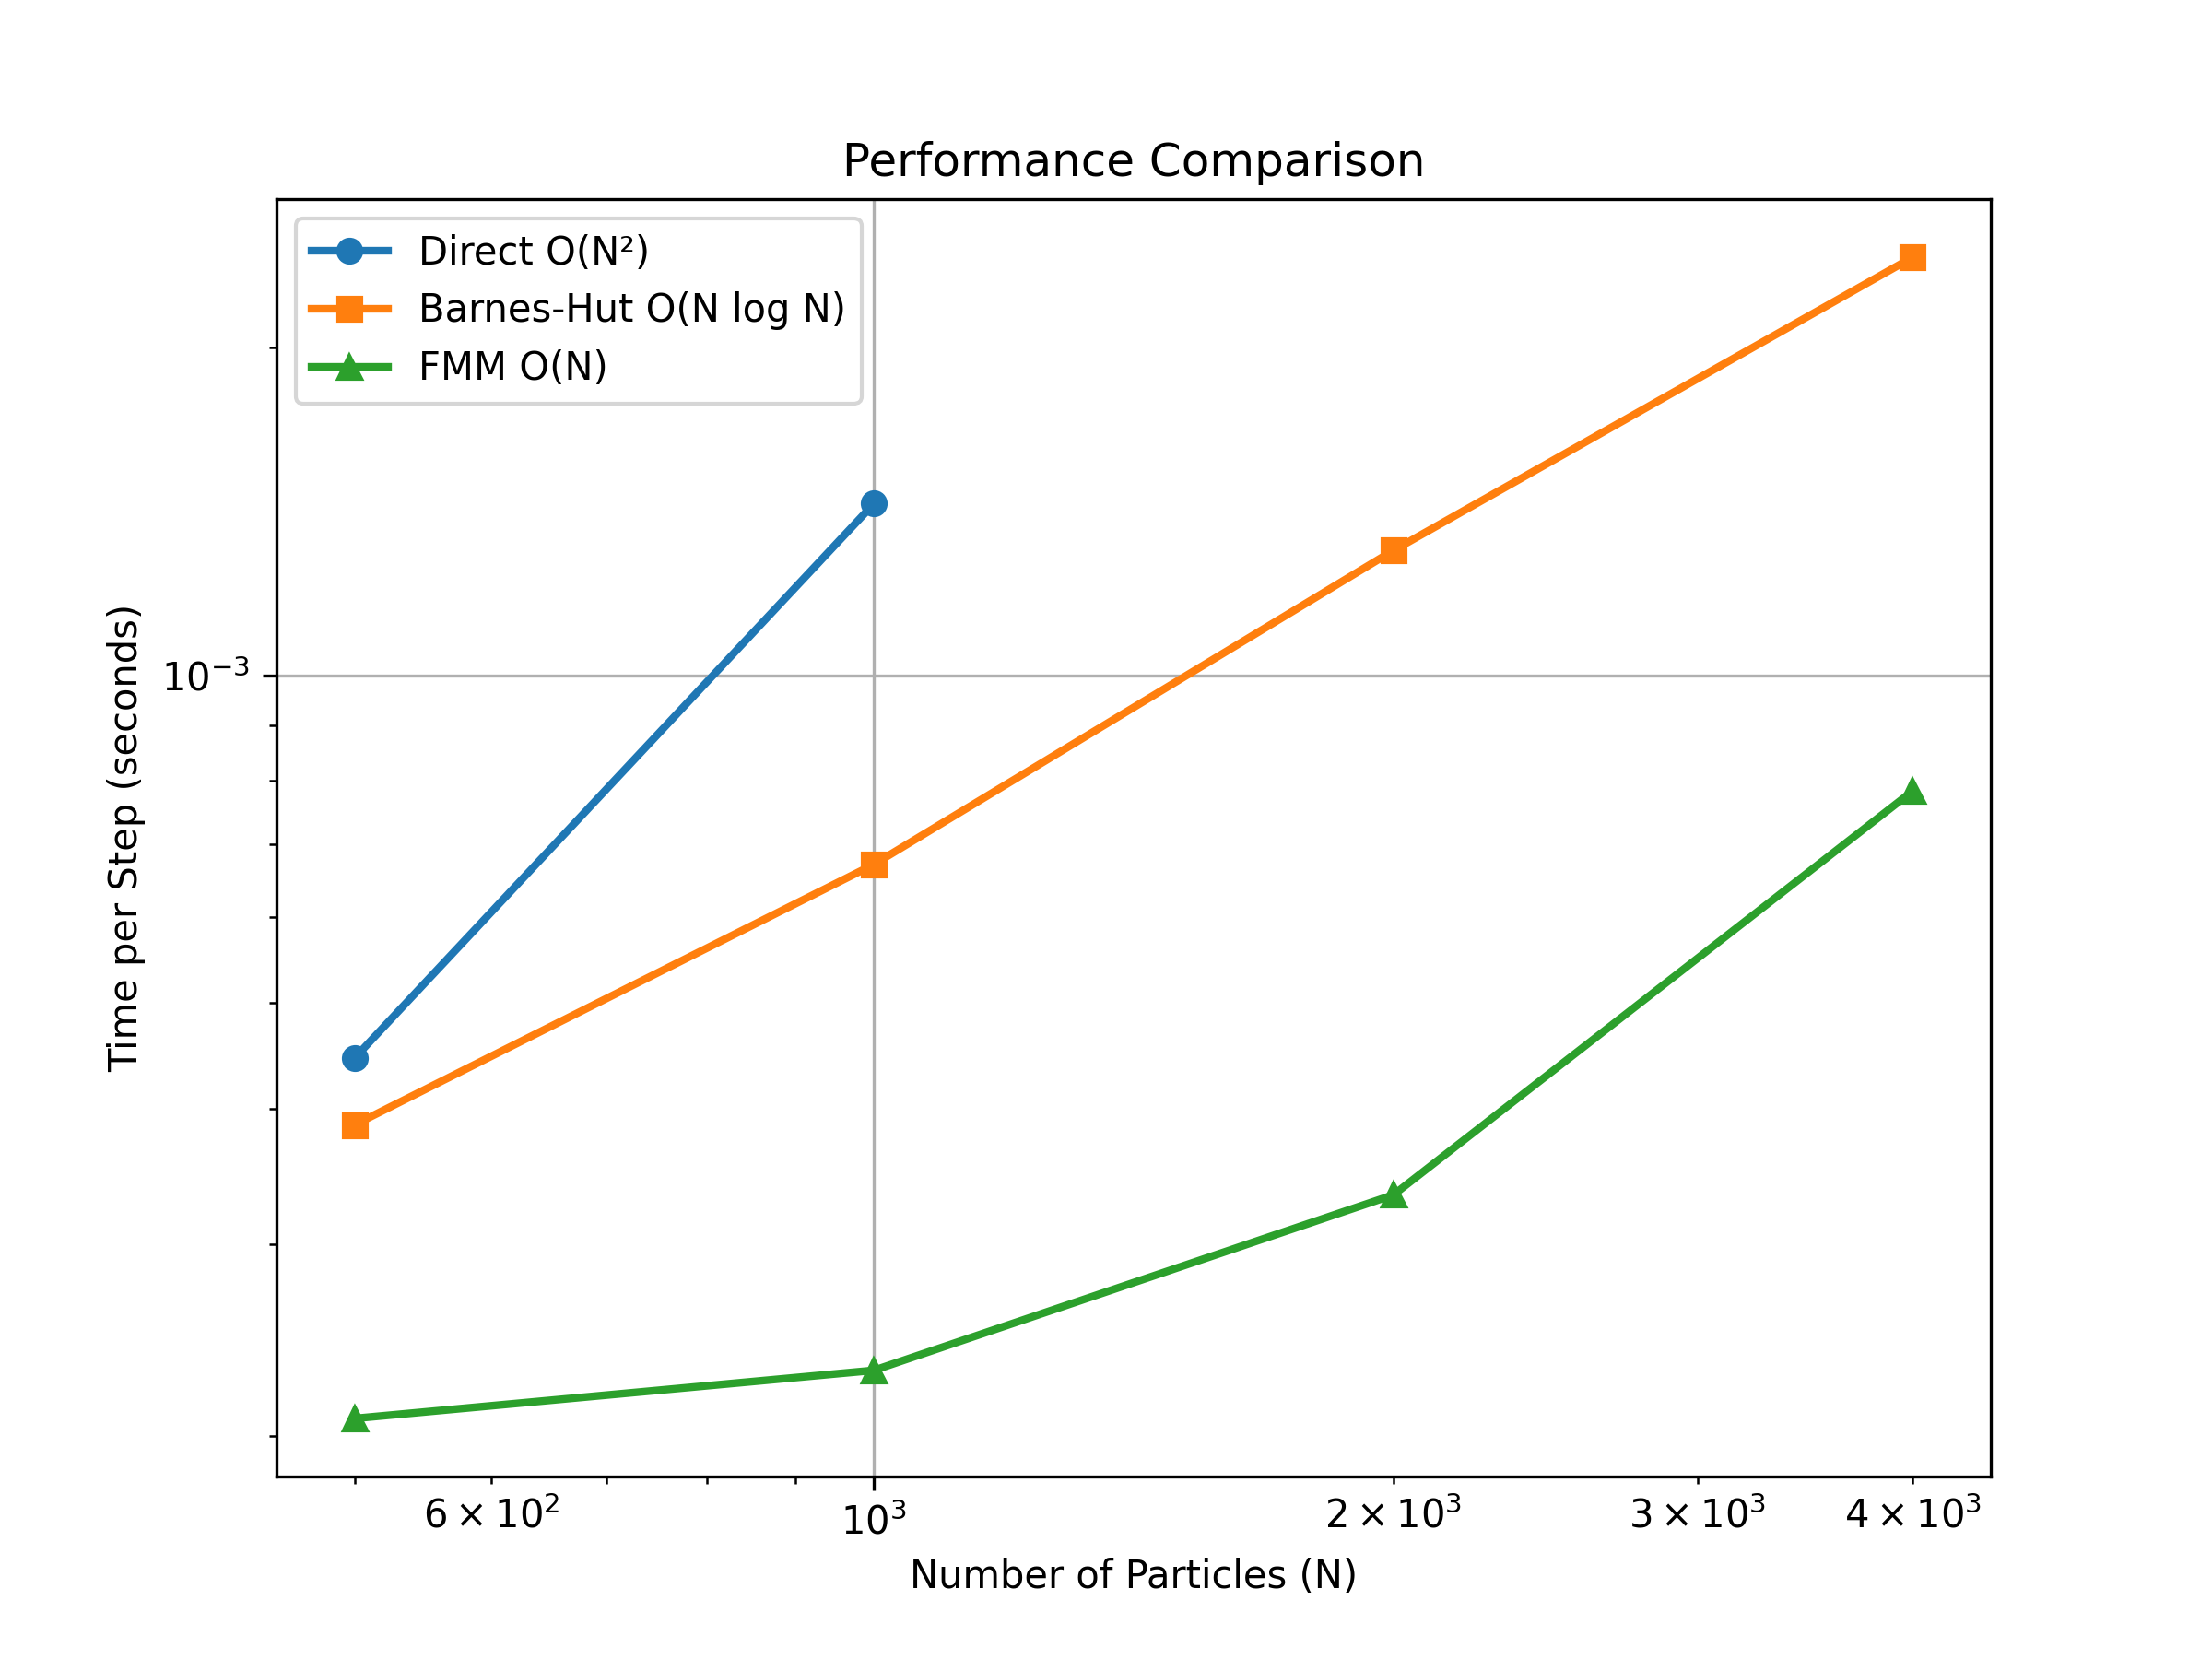

Data behind this chart, as committed beside it:
N, Direct, BH, FMM
500, 0.000445, 0.0003865, 0.0002077
1000, 0.001438, 0.0006705, 0.00023
2000, nan, 0.001302, 0.0003333
4000, nan, 0.002422, 0.0007833
